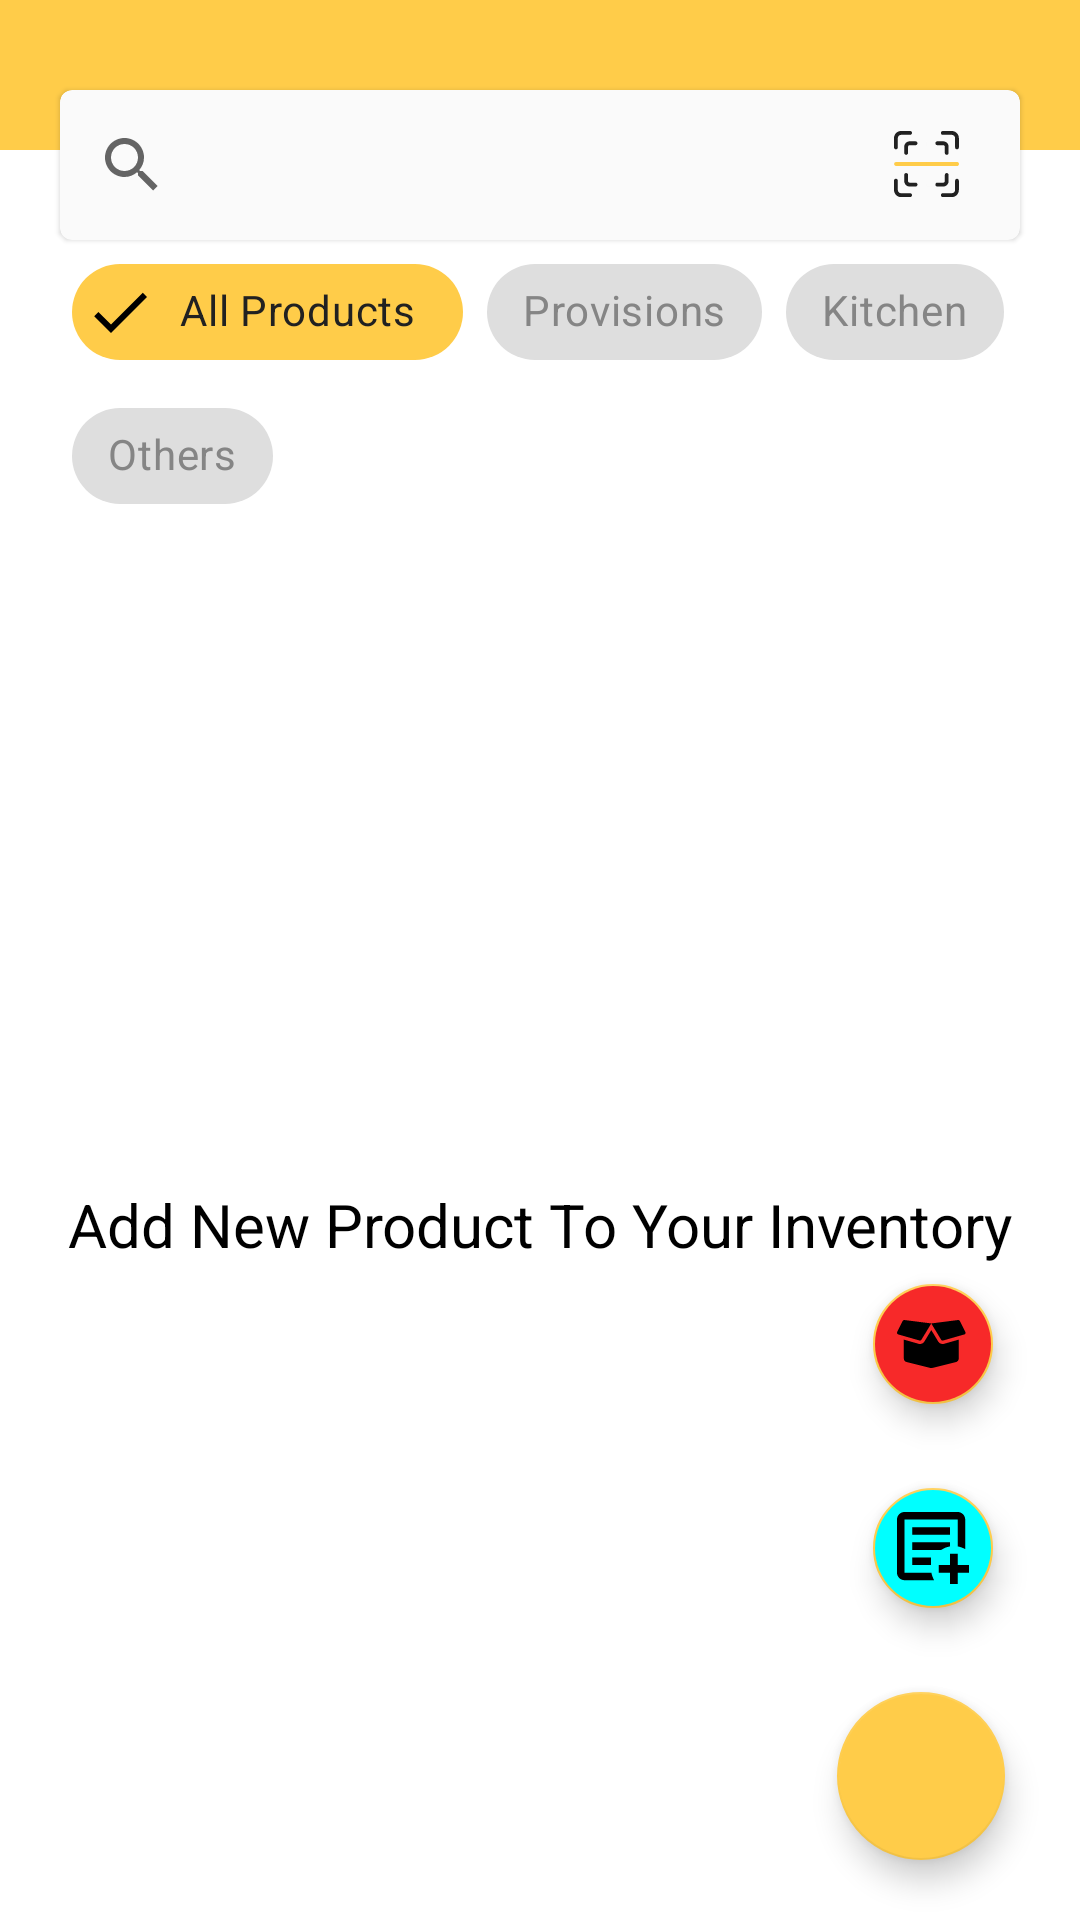

This screen was rendered from an Android layout file. Write that file and the resources it references.
<!-- AndroidManifest.xml: application theme Theme.Stocka -->
<!-- res/layout/fragment_products.xml -->
<?xml version="1.0" encoding="utf-8"?>
<androidx.constraintlayout.widget.ConstraintLayout xmlns:android="http://schemas.android.com/apk/res/android"
    xmlns:tools="http://schemas.android.com/tools"
    android:layout_width="match_parent"
    android:layout_height="match_parent"
    xmlns:app="http://schemas.android.com/apk/res-auto"
    tools:context=".ui.products.ProductsFragment">

    <androidx.constraintlayout.widget.ConstraintLayout
        android:id="@+id/constraintLayout"
        android:layout_width="match_parent"
        android:layout_height="50dp"
        android:background="@color/yellow"
        app:layout_constraintEnd_toEndOf="parent"
        app:layout_constraintHorizontal_bias="0.5"
        app:layout_constraintStart_toStartOf="parent"
        app:layout_constraintTop_toTopOf="parent">

    </androidx.constraintlayout.widget.ConstraintLayout>

    <com.google.android.material.card.MaterialCardView
        android:id="@+id/searchBar_cardView"
        android:layout_width="0dp"
        android:layout_height="50dp"
        android:layout_marginStart="20dp"
        android:layout_marginTop="30dp"
        android:layout_marginEnd="20dp"
        app:cardBackgroundColor="#FAFAFA"
        app:layout_constraintEnd_toEndOf="@+id/constraintLayout"
        app:layout_constraintHorizontal_bias="0.476"
        app:layout_constraintStart_toStartOf="@+id/constraintLayout"
        app:layout_constraintTop_toTopOf="@+id/constraintLayout">

        <androidx.constraintlayout.widget.ConstraintLayout
            android:layout_width="match_parent"
            android:layout_height="match_parent">

            <androidx.appcompat.widget.SearchView
                android:id="@+id/productSearchView"
                android:layout_width="0dp"
                android:layout_height="wrap_content"
                android:layout_marginEnd="20dp"
                android:clickable="true"
                android:focusable="true"
                app:layout_constraintBottom_toBottomOf="parent"
                app:layout_constraintEnd_toStartOf="@+id/imageView2"
                app:layout_constraintStart_toStartOf="parent"
                app:layout_constraintTop_toTopOf="parent"
                app:queryHint="Search for products" />

            <ImageView
                android:id="@+id/imageView2"
                android:layout_width="wrap_content"
                android:layout_height="wrap_content"
                android:layout_marginEnd="20dp"
                android:src="@drawable/ic_scan_to_search_iconstocka"
                app:layout_constraintBottom_toBottomOf="parent"
                app:layout_constraintEnd_toEndOf="parent"
                app:layout_constraintTop_toTopOf="parent" />
        </androidx.constraintlayout.widget.ConstraintLayout>
    </com.google.android.material.card.MaterialCardView>


    <androidx.recyclerview.widget.RecyclerView
        android:id="@+id/productItem_recyclerView"
        android:layout_width="0dp"
        android:layout_height="0dp"
        android:layout_marginStart="16dp"
        android:layout_marginEnd="16dp"
        app:layout_constraintBottom_toBottomOf="parent"
        app:layout_constraintEnd_toEndOf="parent"
        app:layout_constraintHorizontal_bias="0.5"
        app:layout_constraintStart_toStartOf="parent"
        app:layout_constraintTop_toBottomOf="@+id/chipGroup"
        tools:listitem="@layout/product_item_layout" />


    <com.google.android.material.floatingactionbutton.FloatingActionButton
        android:id="@+id/add"
        android:layout_width="wrap_content"
        android:layout_height="wrap_content"
        android:layout_marginEnd="25dp"
        android:layout_marginBottom="20dp"
        android:clickable="true"
        android:focusable="true"
        android:tint="@android:color/white"
        android:backgroundTint="@color/yellow"
        app:layout_constraintBottom_toBottomOf="parent"
        app:layout_constraintEnd_toEndOf="parent"
        app:srcCompat="@drawable/ic_add_24"
        tools:ignore="VectorDrawableCompat" />

    
    
    <com.google.android.material.floatingactionbutton.FloatingActionButton
        android:id="@+id/edit_f"
        android:layout_width="wrap_content"
        android:layout_height="wrap_content"
        android:layout_marginBottom="24dp"
        android:clickable="true"
        android:visibility="visible"
        android:focusable="true"
        android:tint="@color/white"
        app:fabSize="mini"
        android:backgroundTint="@color/bluish_green"
        app:layout_constraintBottom_toTopOf="@+id/add"
        app:layout_constraintEnd_toEndOf="@+id/add"
        app:srcCompat="@drawable/ic_create_group" />

    
    
    <com.google.android.material.floatingactionbutton.FloatingActionButton
        android:id="@+id/setting_f"
        android:layout_width="wrap_content"
        android:layout_height="wrap_content"
        android:layout_marginBottom="20dp"
        android:clickable="true"
        android:focusable="true"
        android:visibility="visible"
        android:tint="@color/white"
        app:fabSize="mini"
        android:backgroundTint="@color/red"
        app:layout_constraintBottom_toTopOf="@+id/edit_f"
        app:layout_constraintEnd_toEndOf="@+id/edit_f"
        app:srcCompat="@drawable/ic_create_item" />

    <com.google.android.material.chip.ChipGroup
        android:id="@+id/chipGroup"
        android:layout_width="0dp"
        android:layout_height="wrap_content"
        android:layout_marginStart="24dp"
        app:layout_constraintEnd_toEndOf="parent"
        app:layout_constraintStart_toStartOf="parent"
        app:layout_constraintTop_toBottomOf="@+id/searchBar_cardView"
        app:singleSelection="true">

        <com.google.android.material.chip.Chip
            android:id="@+id/allProducts_chip"
            style="@style/CustomChipStyle"
            android:layout_width="wrap_content"
            android:layout_height="wrap_content"
            android:checked="true"
            android:text="All Products " />

        <com.google.android.material.chip.Chip
            android:id="@+id/provisions_chip"
            style="@style/CustomChipStyle"
            android:layout_width="wrap_content"
            android:layout_height="wrap_content"
            android:text="Provisions" />

        <com.google.android.material.chip.Chip
            android:id="@+id/kitchen_chip"
            style="@style/CustomChipStyle"
            android:layout_width="wrap_content"
            android:layout_height="wrap_content"
            android:text="Kitchen" />

        <com.google.android.material.chip.Chip
            android:id="@+id/others_chip"
            style="@style/CustomChipStyle"
            android:layout_width="wrap_content"
            android:layout_height="wrap_content"
            android:text="Others" />
    </com.google.android.material.chip.ChipGroup>

    <TextView
        android:id="@+id/emptyStateProduct_textView"
        android:layout_width="wrap_content"
        android:layout_height="wrap_content"
        android:textAppearance="@style/TextAppearance.MaterialComponents.Headline5"
        android:textSize="20sp"
        android:text="Add New Product To Your Inventory"
        app:layout_constraintBottom_toBottomOf="@+id/productItem_recyclerView"
        app:layout_constraintEnd_toEndOf="@+id/productItem_recyclerView"
        app:layout_constraintStart_toStartOf="@+id/productItem_recyclerView"
        app:layout_constraintTop_toBottomOf="@+id/chipGroup" />

</androidx.constraintlayout.widget.ConstraintLayout>
<!-- res/layout/product_item_layout.xml (included above) -->
<?xml version="1.0" encoding="utf-8"?>
<com.google.android.material.card.MaterialCardView xmlns:android="http://schemas.android.com/apk/res/android"
    xmlns:tools="http://schemas.android.com/tools"
    android:layout_width="match_parent"
    android:layout_height="wrap_content"
    android:layout_marginTop="8dp"
    app:cardCornerRadius="5dp"
    xmlns:app="http://schemas.android.com/apk/res-auto">

    <androidx.constraintlayout.widget.ConstraintLayout
        android:layout_width="match_parent"
        android:layout_height="match_parent">

        <ImageView
            android:id="@+id/product_item_imageView"
            android:layout_width="100dp"
            android:layout_height="80dp"
            android:src="@drawable/add_image_placeholder"
            app:layout_constraintStart_toStartOf="parent"
            app:layout_constraintTop_toTopOf="parent" />

        <TextView
            android:id="@+id/product_item_name_textView"
            android:layout_width="wrap_content"
            android:layout_height="wrap_content"
            android:layout_marginStart="16dp"
            tools:text="Indomie"
            android:textSize="20sp"
            app:layout_constraintStart_toEndOf="@+id/product_item_imageView"
            app:layout_constraintTop_toTopOf="@+id/product_item_imageView" />

        <TextView
            android:id="@+id/product_item_sellingPrice_textView"
            android:layout_width="wrap_content"
            android:layout_height="15dp"
            android:layout_marginTop="10dp"
            android:text="@string/product_Price"
            android:textStyle="bold"
            app:layout_constraintStart_toStartOf="@+id/product_item_name_textView"
            app:layout_constraintTop_toBottomOf="@+id/product_item_name_textView"
            tools:text="$200" />

        <TextView
            android:id="@+id/product_item_quantity_textView"
            android:layout_width="wrap_content"
            android:layout_height="wrap_content"
            android:layout_marginTop="8dp"
            android:text="@string/product_qty"
            app:layout_constraintStart_toStartOf="@+id/product_item_sellingPrice_textView"
            app:layout_constraintTop_toBottomOf="@+id/product_item_sellingPrice_textView" />


    </androidx.constraintlayout.widget.ConstraintLayout>


</com.google.android.material.card.MaterialCardView>
<!-- resources referenced by this layout -->
<resources>
  <color name="bluish_green">#00FFFF</color>
  <color name="red">#F72929</color>
  <color name="white">#FFFFFFFF</color>
  <color name="yellow">#FFCC49</color>
  <!-- drawable add_image_placeholder: png bitmap (drawable, 63631 bytes) -->
  <!-- drawable ic_create_group (drawable) -->
  <vector xmlns:android="http://schemas.android.com/apk/res/android"
      android:width="19dp"
      android:height="19dp"
      android:viewportWidth="19"
      android:viewportHeight="19">
    <path
        android:pathData="M14,11H16V14H19V16H16V19H14V16H11V14H14V11ZM2,0H16C17.11,0 18,0.89 18,2V9.8C17.39,9.45 16.72,9.2 16,9.08V2H2V16H9.08C9.2,16.72 9.45,17.39 9.8,18H2C0.89,18 0,17.11 0,16V2C0,0.89 0.89,0 2,0ZM4,4H14V6H4V4ZM4,8H14V9.08C13.15,9.22 12.37,9.54 11.68,10H4V8ZM4,12H9V14H4V12Z"
        android:fillColor="#ffffff"/>
  </vector>
  <!-- drawable ic_create_item (drawable) -->
  <vector xmlns:android="http://schemas.android.com/apk/res/android"
      android:width="21dp"
      android:height="14dp"
      android:viewportWidth="21"
      android:viewportHeight="14">
    <path
        android:pathData="M13.304,7.0012C12.776,7.0012 12.279,6.7199 12.011,6.2699L10.001,2.9387L7.995,6.2699C7.723,6.723 7.226,7.0043 6.698,7.0043C6.558,7.0043 6.417,6.9855 6.283,6.9449L2.001,5.7199V11.2824C2.001,11.7418 2.314,12.1418 2.758,12.2512L9.514,13.9418C9.833,14.0199 10.167,14.0199 10.483,13.9418L17.245,12.2512C17.689,12.1387 18.001,11.7387 18.001,11.2824V5.7199L13.72,6.9418C13.586,6.9824 13.445,7.0012 13.304,7.0012ZM19.948,3.4949L18.339,0.2824C18.242,0.0887 18.033,-0.0238 17.817,0.0043L10.001,1.0012L12.867,5.7543C12.986,5.9512 13.223,6.0449 13.445,5.9824L19.629,4.2168C19.939,4.1262 20.089,3.7824 19.948,3.4949ZM1.664,0.2824L0.054,3.4949C-0.089,3.7824 0.064,4.1262 0.37,4.2137L6.554,5.9793C6.776,6.0418 7.014,5.948 7.133,5.7512L10.001,1.0012L2.183,0.0043C1.967,-0.0207 1.761,0.0887 1.664,0.2824Z"
        android:fillColor="#ffffff"/>
  </vector>
  <!-- drawable ic_scan_to_search_iconstocka: vector/xml drawable (drawable, 3347 chars, omitted) -->
  <string name="product_Price">\u20A6%1$s</string>
  <string name="product_qty">Qty: %1$s</string>
  <style name="CustomChipStyle" parent="Widget.MaterialComponents.Chip.Filter">
      <item name="chipBackgroundColor">@color/chip_backgroud_color</item>
      <item name="android:textColor">@color/chip_text_color</item>
      </style>
  <style name="Theme.Stocka" parent="Theme.MaterialComponents.DayNight.DarkActionBar">
          
          <item name="colorPrimary">@color/yellow</item>
          <item name="colorPrimaryVariant">@color/orange</item>
          <item name="colorOnPrimary">@color/white</item>
          <item name="android:textColorPrimary">@color/black</item>
          
          <item name="colorSecondary">@color/yellow</item>
          <item name="colorSecondaryVariant">@color/orange</item>
          <item name="colorOnSecondary">@color/black</item>
          
          <item name="android:statusBarColor" tools:targetApi="l">?attr/colorPrimaryVariant</item>
          
      </style>
  <color name="orange">#F59300</color>
  <color name="black">#FF000000</color>
</resources>
